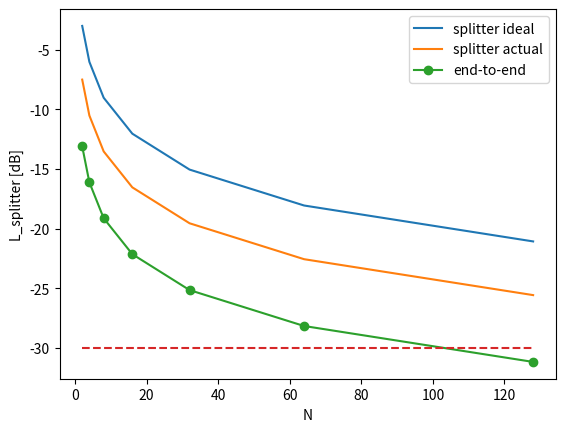

Generate this figure with matplotlib:
import numpy as np
import matplotlib.pyplot as plt

def to_dB(x):
    return 10 * np.log10(x)

def to_linear(x):
    return 10 ** (x/10)

class splitter:
    
    def __init__(self, N, 
                       L_additional_dB = 2,
                       L_pol_dB = 0.5,
                       L_uniform_dB = 2):
        self.N = N
        self.L_additional_dB = L_additional_dB
        self.L_pol_dB = L_pol_dB
        self.L_uniform_dB = L_uniform_dB
        
    def calc_loss(self):
        self.L_ideal = 1 / self.N
        self.L_ideal_dB = to_dB(self.L_ideal)
        self.L_dB = self.L_ideal_dB - self.L_additional_dB - self.L_pol_dB - self.L_uniform_dB
        
L1 = 4
L2 = 1
a = 0.2

n = np.arange(1, 8)
N = 2**n
LdB_ideal = np.zeros(N.size)
LdB = np.zeros(N.size)
Ltotal_dB = np.zeros(N.size)
l_splice = 0.4
L_margin = 3

PT = 0
PR = -30
L_tol = PR - PT

for i, Nv in enumerate(N):
    S = splitter(Nv)
    S.calc_loss()
    LdB_ideal[i] = S.L_ideal_dB
    LdB[i] = S.L_dB
    Ltotal_dB[i] = LdB[i] - a * (L1+L2) - 4 * l_splice - L_margin
    
plt.close('all')
plt.figure(1)
plt.plot(N, LdB_ideal, label = 'splitter ideal')
plt.plot(N, LdB, label = 'splitter actual')
plt.plot(N, Ltotal_dB, '-o', label = 'end-to-end')
plt.plot(N, L_tol * np.ones(N.size), '--')
plt.xlabel('N')
plt.ylabel('L_splitter [dB]')
plt.legend()